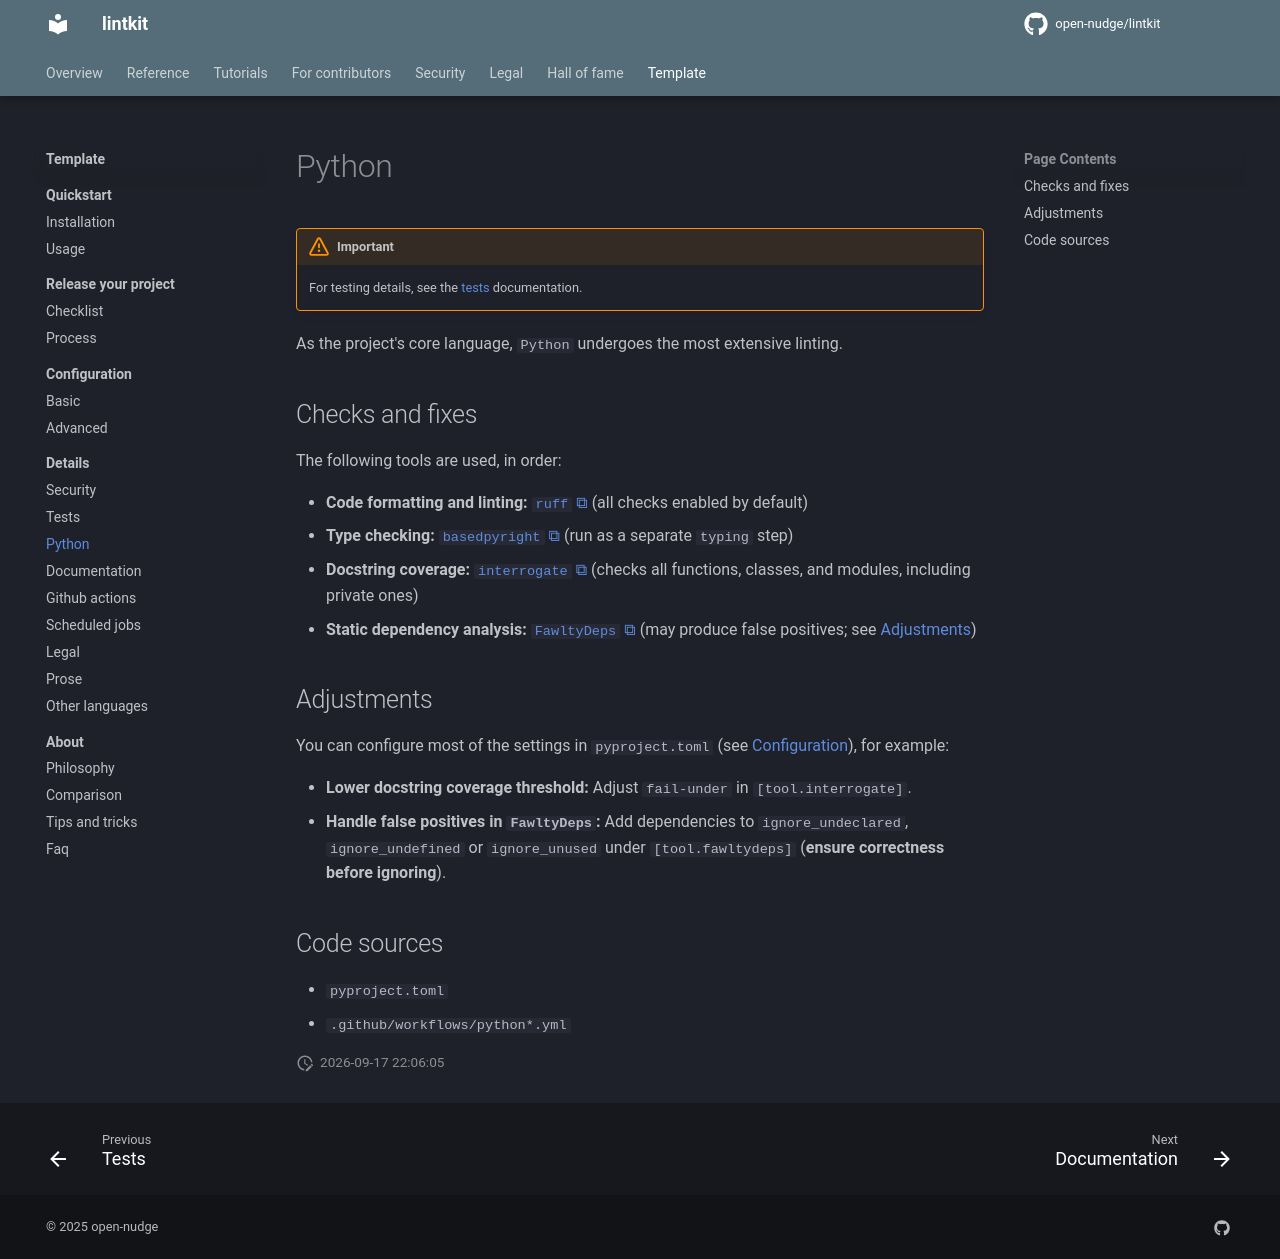

repository: open-nudge/lintkit · page: v0.8/site-4f2b9ac50e4fba0ffa986bc7f7ffbff839b5d78b/template/details/python/index.html · generator: mkdocs

<!--
SPDX-FileCopyrightText: © 2025 open-nudge <https://github.com/open-nudge>
SPDX-FileContributor: szymonmaszke <github@maszke.co>

SPDX-License-Identifier: Apache-2.0
-->

# Python

> [!IMPORTANT]
> For testing details, see the [tests](tests.md) documentation.

As the project's core language, `Python` undergoes the most extensive linting.

## Checks and fixes

The following tools are used, in order:

- __Code formatting and linting:__ [`ruff`](https://github.com/astral-sh/ruff)
    (all checks enabled by default)
- __Type checking:__ [`basedpyright`](https://github.com/DetachHead/basedpyright)
    (run as a separate `typing` step)
- __Docstring coverage:__ [`interrogate`](https://github.com/econchick/interrogate)
    (checks all functions, classes, and modules, including private ones)
- __Static dependency analysis:__ [`FawltyDeps`](https://github.com/tweag/FawltyDeps)
    (may produce false positives; see [Adjustments](#adjustments))

## Adjustments

You can configure most of the settings in `pyproject.toml`
(see [Configuration](../configuration/index.md)), for example:

- __Lower docstring coverage threshold:__ Adjust `fail-under`
    in `[tool.interrogate]`.
- __Handle false positives in `FawltyDeps`:__ Add dependencies to
    `ignore_undeclared`, `ignore_undefined` or `ignore_unused` under
    `[tool.fawltydeps]` (__ensure correctness before ignoring__).

## Code sources

- `pyproject.toml`
- `.github/workflows/python*.yml`
